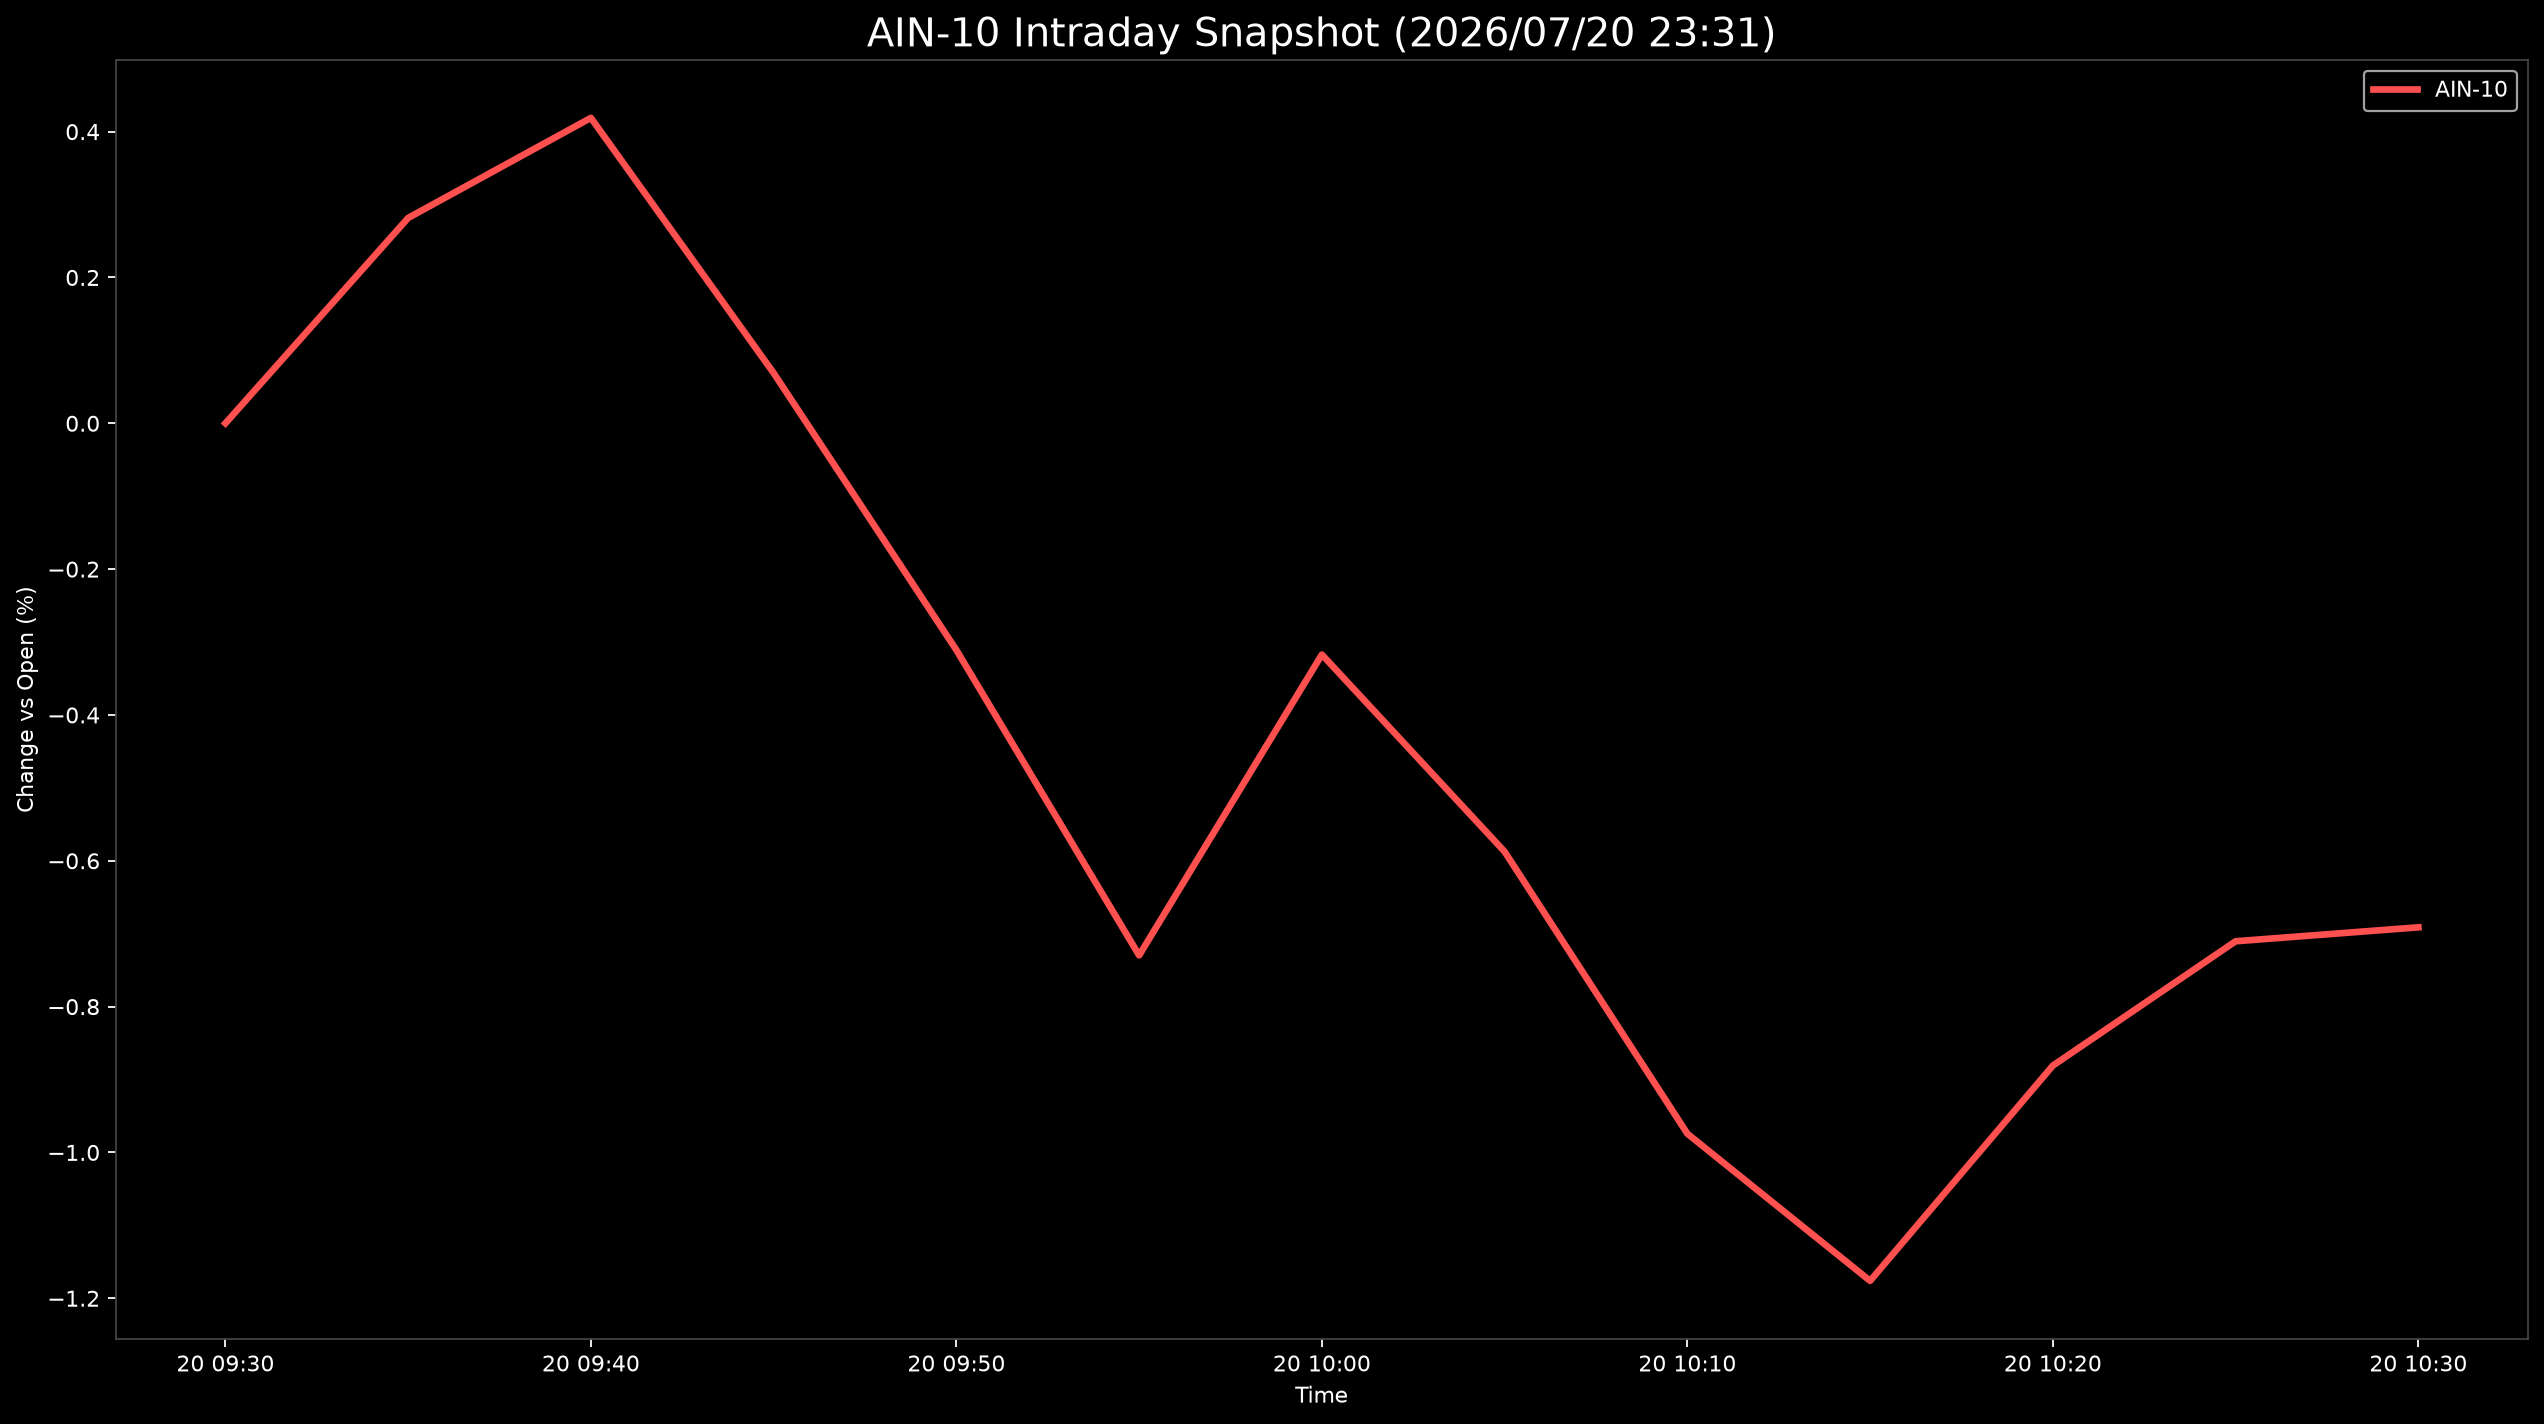

The table this chart was drawn from, first rows:
Datetime, AIN-10
2026-07-20 09:30:00, 0.0
2026-07-20 09:35:00, 0.2817
2026-07-20 09:40:00, 0.4189
2026-07-20 09:45:00, 0.06892
2026-07-20 09:50:00, -0.311
2026-07-20 09:55:00, -0.7297
2026-07-20 10:00:00, -0.3172
2026-07-20 10:05:00, -0.5875
2026-07-20 10:10:00, -0.9743
2026-07-20 10:15:00, -1.176
2026-07-20 10:20:00, -0.8809
2026-07-20 10:25:00, -0.7104
2026-07-20 10:30:00, -0.6913
